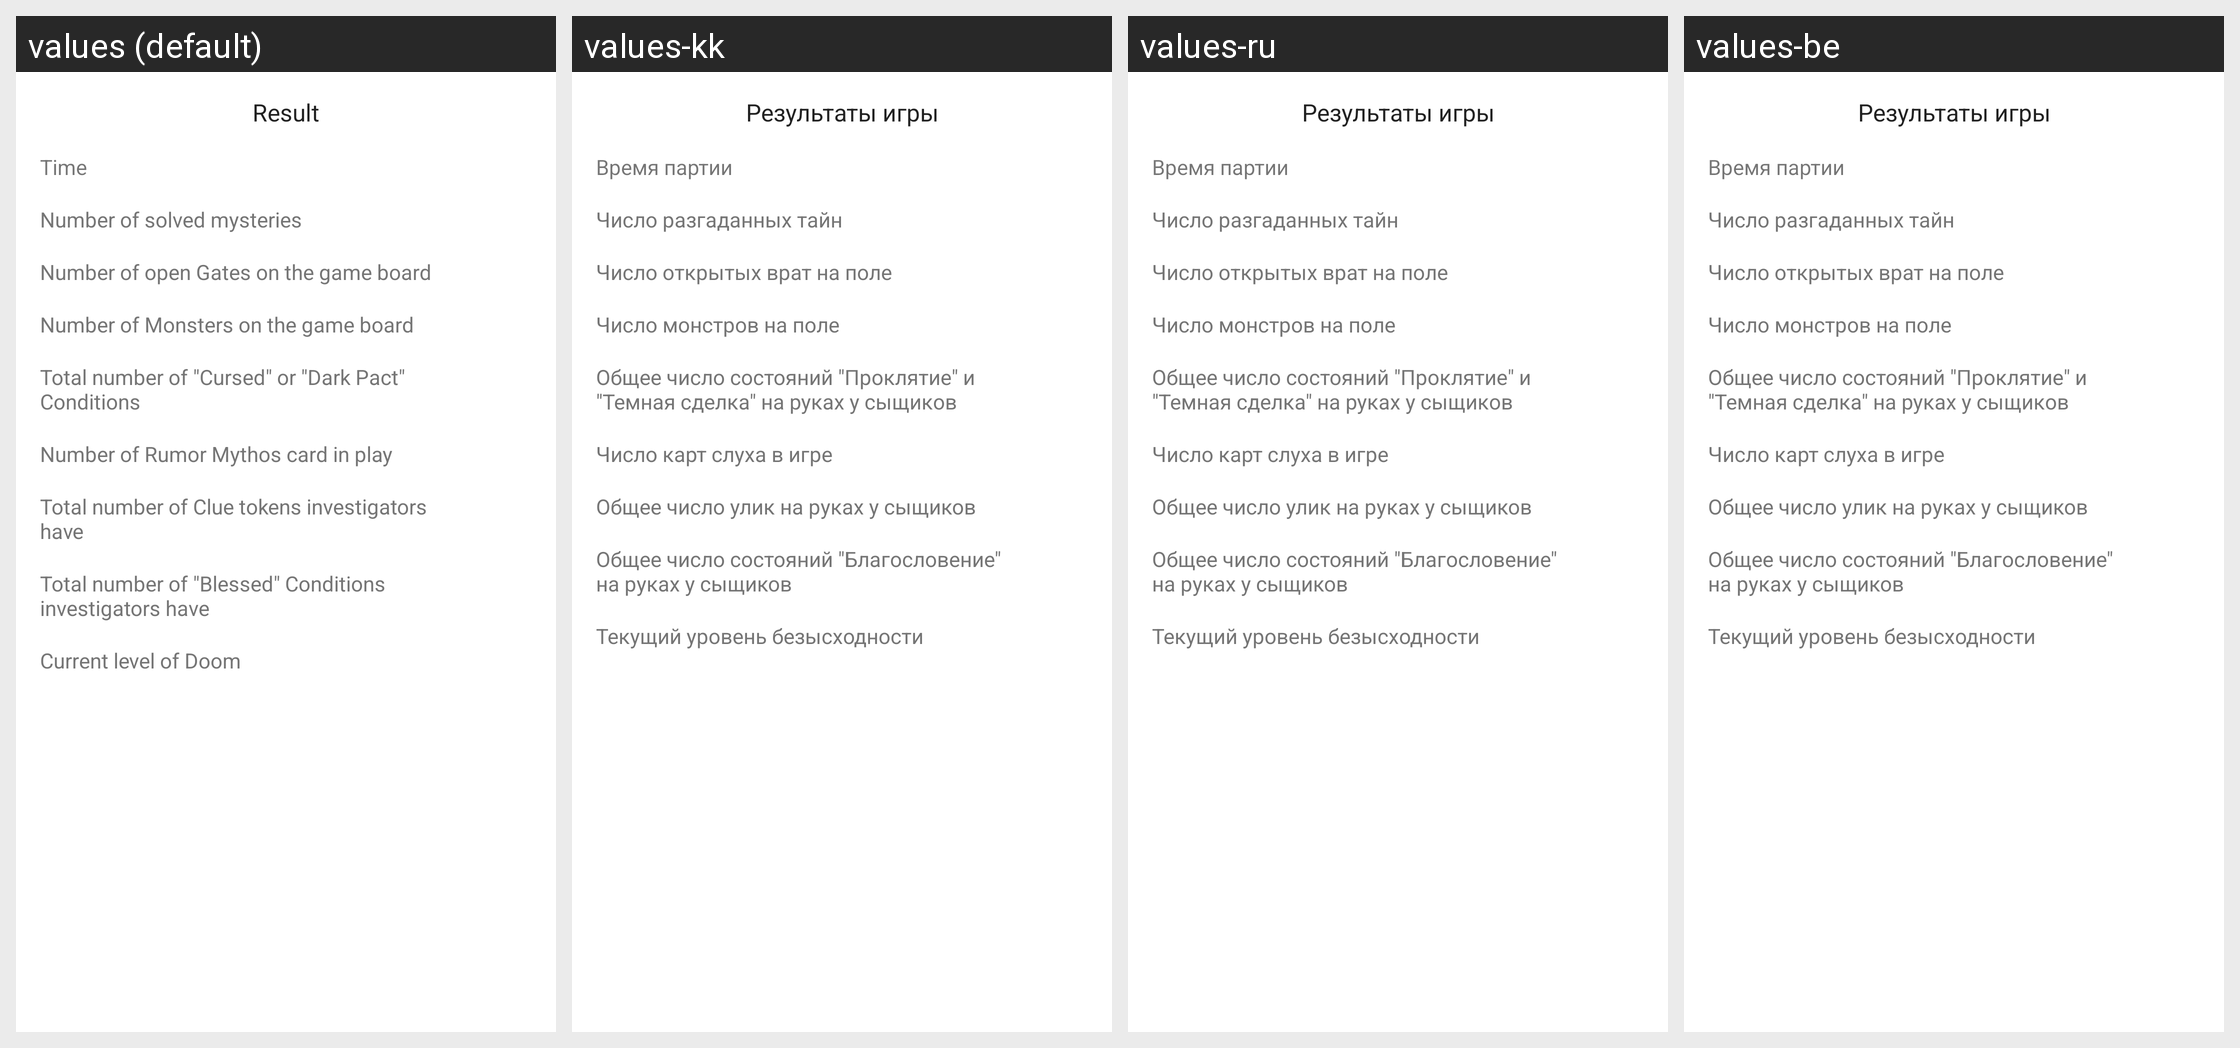

Translations of the strings shown on this Android screen, per locale in the grid:
Android screen res/layout/victory_result_card.xml rendered under 4 locales, left to right: values (default), values-kk, values-ru, values-be. Device: Nexus 5 (rendered at 1080×1920; each locale shown at half size, 540×960, under a caption strip naming it); theme AppTheme.
Other locales in the repository, not shown: values-ab, values-ky, values-uk.
Strings drawn on this screen, with the default value and each locale's value (text and hints the layout hard-codes, and strings that could not be matched under every locale, appear in the picture but are not listed):

gameResult
  values: Result
  values-kk: Результаты игры
  values-ru: Результаты игры
  values-be: Результаты игры

time_header
  values: Time
  values-kk: Время партии
  values-ru: Время партии
  values-be: Время партии

solved_mysteries_header
  values: Number of solved mysteries
  values-kk: Число разгаданных тайн
  values-ru: Число разгаданных тайн
  values-be: Число разгаданных тайн

gatesCount
  values: Number of open Gates on the game board
  values-kk: Число открытых врат на поле
  values-ru: Число открытых врат на поле
  values-be: Число открытых врат на поле

monstersCount
  values: Number of Monsters on the game board
  values-kk: Число монстров на поле
  values-ru: Число монстров на поле
  values-be: Число монстров на поле

curseCount
  values: Total number of "Cursed" or "Dark Pact" Conditions
  values-kk: Общее число состояний "Проклятие" и "Темная сделка" на руках у сыщиков
  values-ru: Общее число состояний "Проклятие" и "Темная сделка" на руках у сыщиков
  values-be: Общее число состояний "Проклятие" и "Темная сделка" на руках у сыщиков

rumorsCount
  values: Number of Rumor Mythos card in play
  values-kk: Число карт слуха в игре
  values-ru: Число карт слуха в игре
  values-be: Число карт слуха в игре

cluesCount
  values: Total number of Clue tokens investigators have
  values-kk: Общее число улик на руках у сыщиков
  values-ru: Общее число улик на руках у сыщиков
  values-be: Общее число улик на руках у сыщиков

blessedCount
  values: Total number of "Blessed" Conditions investigators have
  values-kk: Общее число состояний "Благословение" на руках у сыщиков
  values-ru: Общее число состояний "Благословение" на руках у сыщиков
  values-be: Общее число состояний "Благословение" на руках у сыщиков

doomCount
  values: Current level of Doom
  values-kk: Текущий уровень безысходности
  values-ru: Текущий уровень безысходности
  values-be: Текущий уровень безысходности
